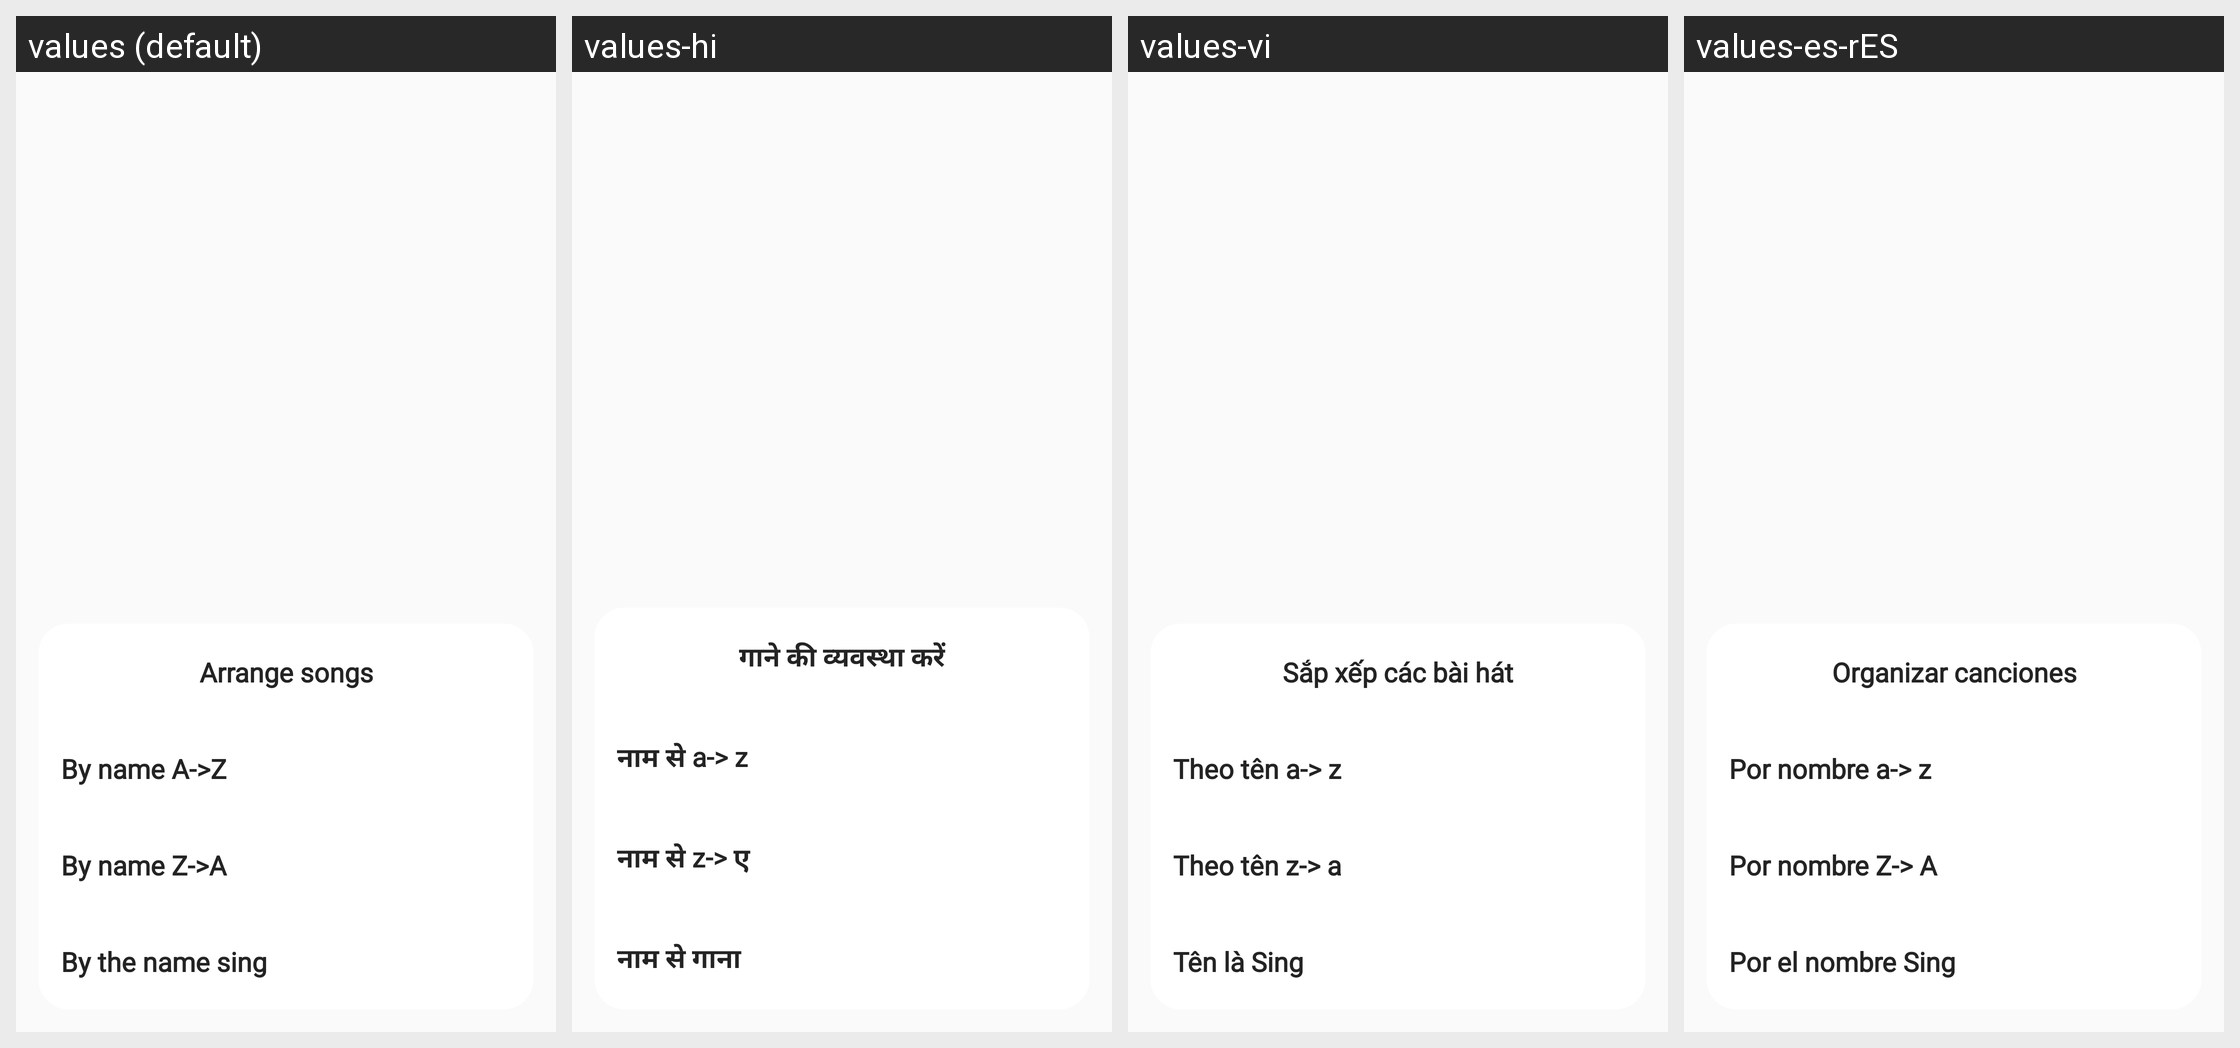

For this localized Android screen grid, give each drawn string resource with its value in every locale shown.
Android screen res/layout/bottonsheet_arrange_album.xml rendered under 4 locales, left to right: values (default), values-hi, values-vi, values-es-rES. Device: Nexus 5 (rendered at 1080×1920; each locale shown at half size, 540×960, under a caption strip naming it); theme Theme.AppMusic.
Other locales in the repository, not shown: values-fr, values-pt-rPT.
Strings drawn on this screen, with the default value and each locale's value (text and hints the layout hard-codes, and strings that could not be matched under every locale, appear in the picture but are not listed):

arrange_songs
  values: Arrange songs
  values-hi: गाने की व्यवस्था करें
  values-vi: Sắp xếp các bài hát
  values-es-rES: Organizar canciones

by_name_A_Z
  values: By name A->Z
  values-hi: नाम से a-> z
  values-vi: Theo tên a-> z
  values-es-rES: Por nombre a-> z

by_name_Z_A
  values: By name Z->A
  values-hi: नाम से z-> ए
  values-vi: Theo tên z-> a
  values-es-rES: Por nombre Z-> A

by_the_name_sing
  values: By the name sing
  values-hi: नाम से गाना
  values-vi: Tên là Sing
  values-es-rES: Por el nombre Sing
